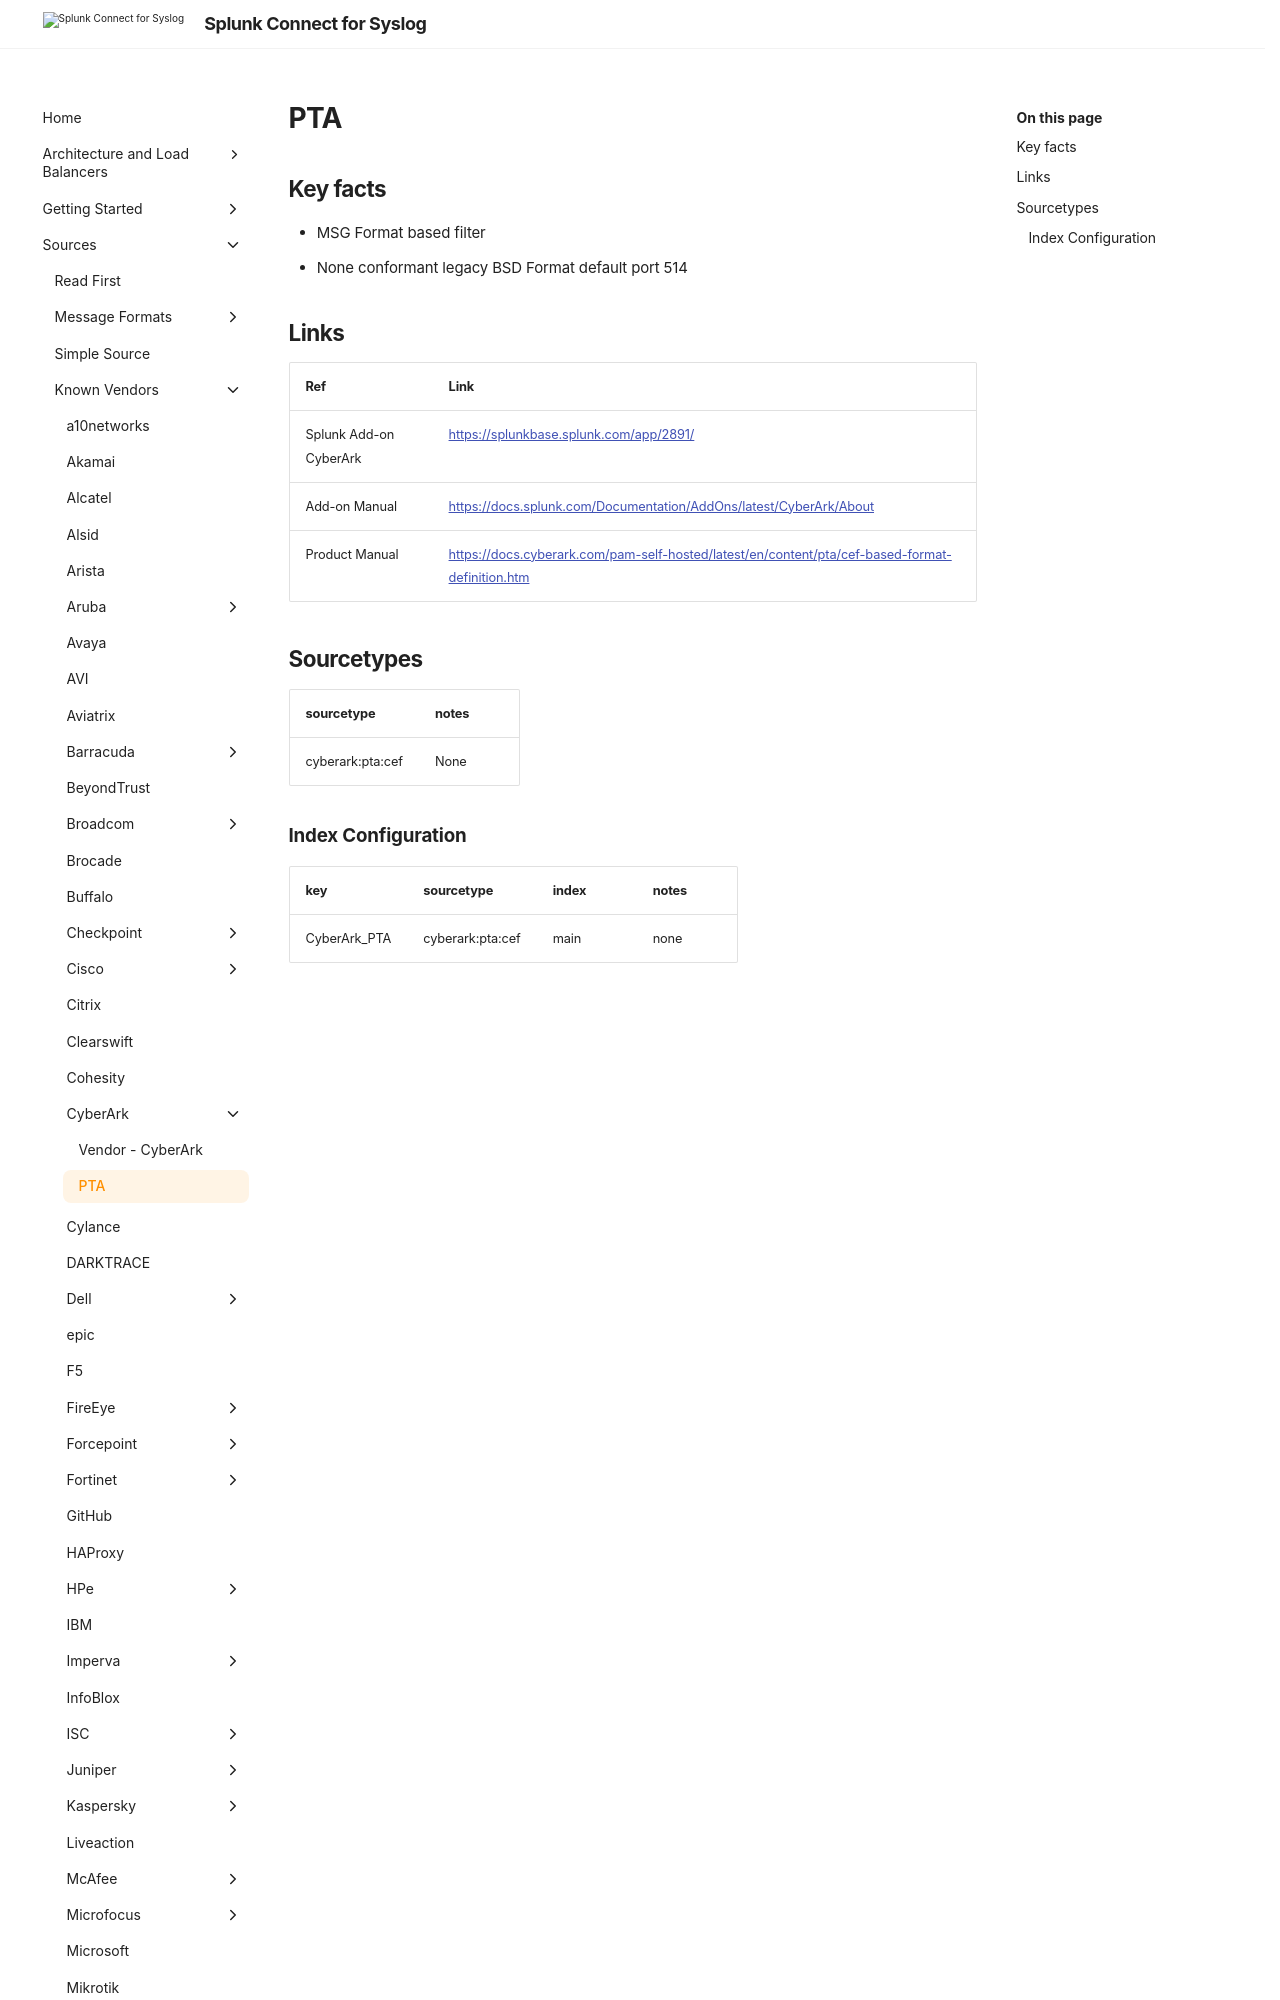

repository: splunk/splunk-connect-for-syslog · page: 3.49.0/sources/vendor/CyberArk/pta/index.html · generator: mkdocs

# PTA

## Key facts

* MSG Format based filter
* None conformant legacy BSD Format default port 514

## Links

| Ref            | Link                                                                                                    |
|----------------|---------------------------------------------------------------------------------------------------------|
| Splunk Add-on CyberArk | <https://splunkbase.splunk.com/app/2891/>                                                              |
| Add-on Manual | <https://docs.splunk.com/Documentation/AddOns/latest/CyberArk/About>                                                      |
| Product Manual | <https://d
